Run: headless pygame with SDL's dummy video driver; simulated clock (each Clock.tick advances the game by its frame time, no real sleeping); random seed 0; keys injected as events and as key.get_pressed() state; mouse plan: one left click at the window centre at the start of phase 2, then a move to the lower-right quarter at the start of phase 3.
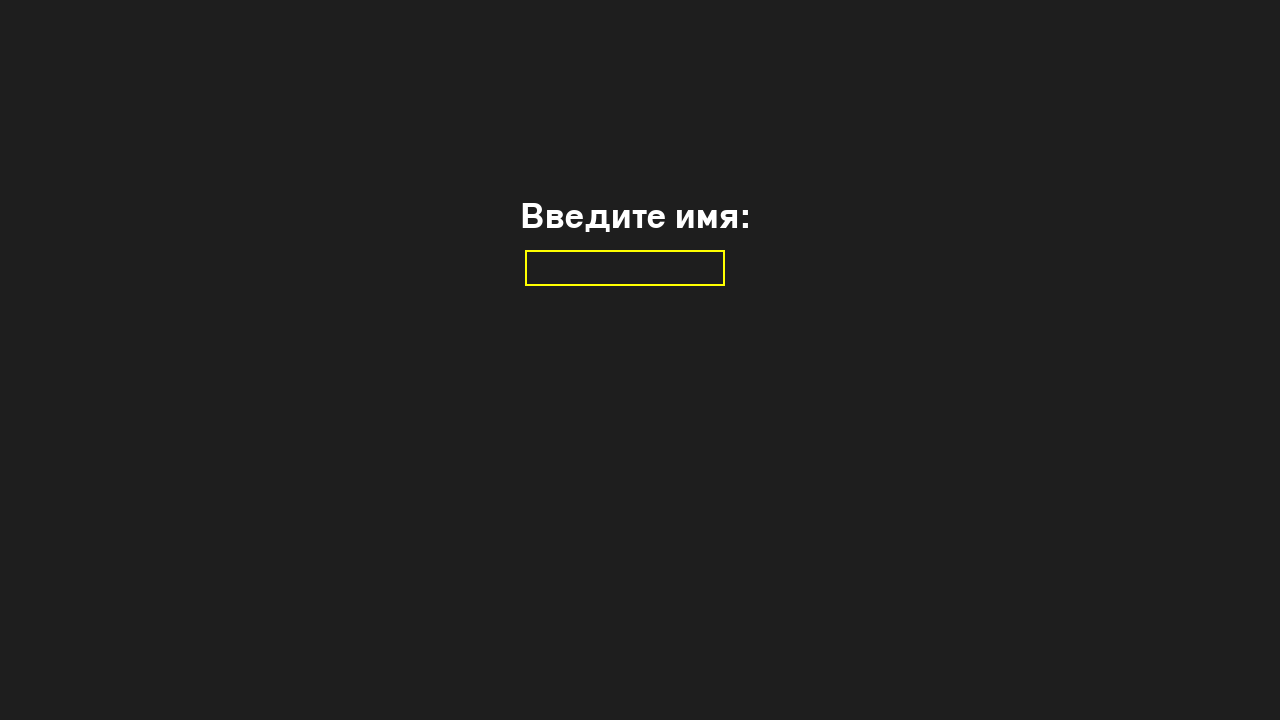
Frame 1 of 4 · flips 1–60 · no input
Frame 2 of 4 · flips 61–180 · clicked the window centre · tapped SPACE, RETURN · held RIGHT (→), D · screen unchanged from frame 1, image omitted
Frame 3 of 4 · flips 181–300 · moved the mouse to the lower-right quarter · held DOWN (↓), S · screen unchanged from frame 2, image omitted
Frame 4 of 4 · flips 301–420 · held LEFT (←), A, UP (↑), W · screen unchanged from frame 3, image omitted

The pygame program that drew these frames:

import pygame

WIDTH, HEIGHT = 1280, 720
WIN = pygame.display.set_mode((WIDTH, HEIGHT))
pygame.display.set_caption("Space Shooter")

"""Главное меню игры"""
def main_menu():
    title_font = pygame.font.SysFont("comicsans", 50)
    input_box = pygame.Rect(525, 250, 140, 36)
    color_inactive = pygame.Color("yellow")
    color_active = pygame.Color("red")
    color = color_inactive
    active = False
    text = ''
    run = True
    
    while run:
        #WIN.blit(BG, (0,0))
        title_label = title_font.render("Введите имя: ", 1,(255,255,255))
        WIN.blit(title_label, (WIDTH/2 - title_label.get_width()/2, 200))
        
        pygame.display.update()
        for event in pygame.event.get():
            if event.type == pygame.QUIT:
                run = False
            if event.type == pygame.MOUSEBUTTONDOWN:
                #Если пользователь нажал на прямоугольник input_box
                if input_box.collidepoint(event.pos):
                    #Переключение активной переменной
                    active = not active
                else:
                    active = False
                #Измените текущий цвет поля ввода
                color = color_active if active else color_inactive
            if event.type == pygame.KEYDOWN:
                if active:
                    if event.key == pygame.K_RETURN:
                        print(text)
                        text = ''
                    elif event.key == pygame.K_BACKSPACE:
                        text = text[:-1]
                    else:
                        text += event.unicode
                #main()
                
        WIN.fill((30, 30, 30))
        # Отобразить текущий текст.
        txt_surface = title_font.render(text, True, color)
        # Измените размер поля, если текст слишком длинный.
        width = max(200, txt_surface.get_width()+10)
        input_box.w = width
        # Выделите текст.
        WIN.blit(txt_surface, (input_box.x+5, input_box.y+5))
        # Выделите прямоугольник input_box.
        pygame.draw.rect(WIN, color, input_box, 2)

    pygame.display.update()
    pygame.quit()


if __name__ == '__main__':
    pygame.init()
    main_menu()
    pygame.quit()
